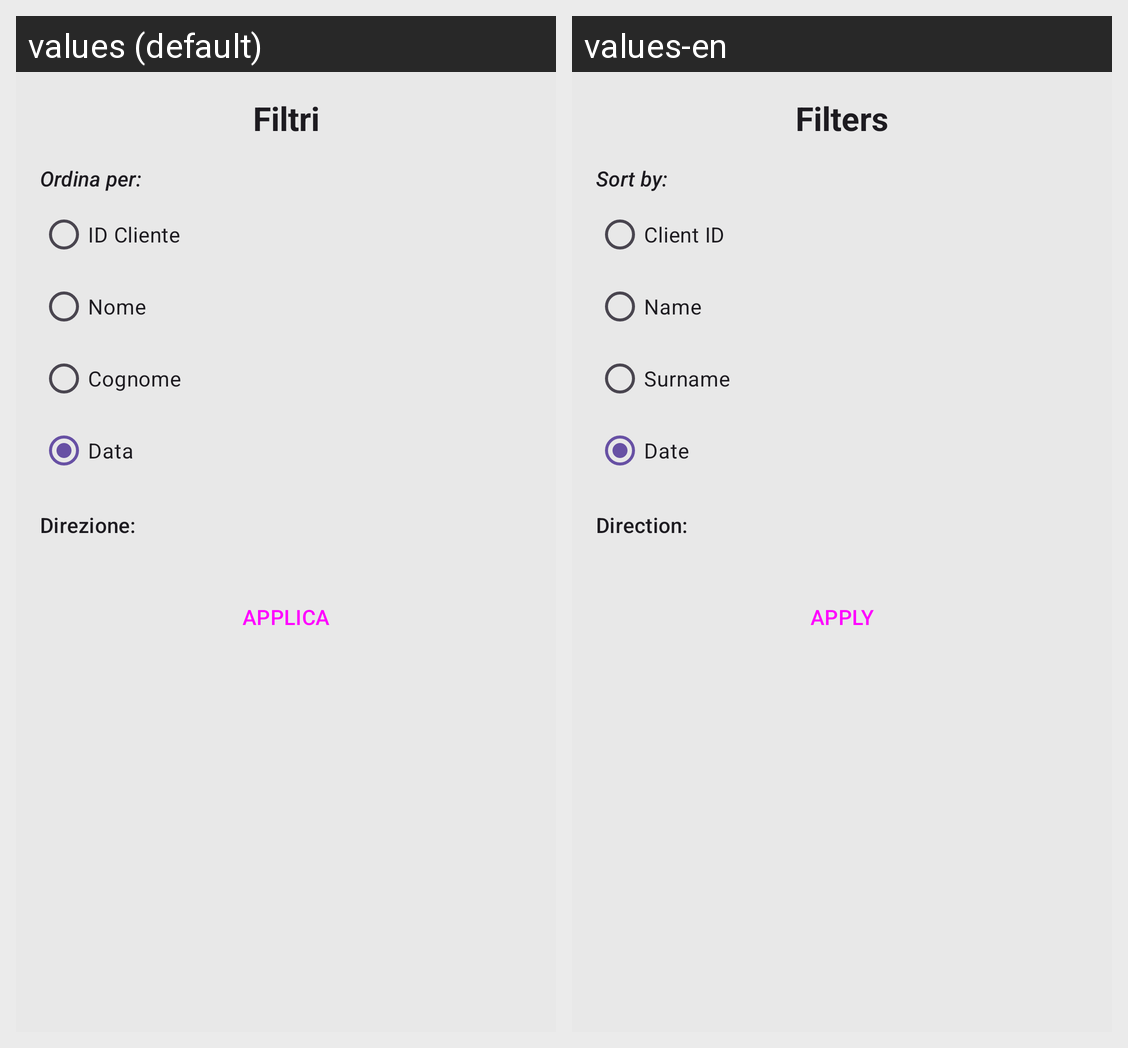

Here is an Android app screen in its default locale and in the app's own translations. Write out the translated-string differences for the strings that appear on this screen.
Android screen res/layout/bottom_sheet_tracking_filters.xml rendered under 2 locales, left to right: values (default), values-en. Device: Nexus 5 (rendered at 1080×1920; each locale shown at half size, 540×960, under a caption strip naming it); theme Theme.DietiEstates25.
Strings drawn on this screen, with the default value and each locale's value (text and hints the layout hard-codes, and strings that could not be matched under every locale, appear in the picture but are not listed):

filters_title
  values: Filtri
  values-en: Filters

filter_sort_by_label
  values: Ordina per:
  values-en: Sort by:

filter_sort_by_client_id
  values: ID Cliente
  values-en: Client ID

filter_sort_by_name
  values: Nome
  values-en: Name

filter_sort_by_surname
  values: Cognome
  values-en: Surname

filter_sort_by_date
  values: Data
  values-en: Date

filter_sort_direction_label
  values: Direzione:
  values-en: Direction:

filters_apply_btn_txt
  values: APPLICA
  values-en: APPLY
